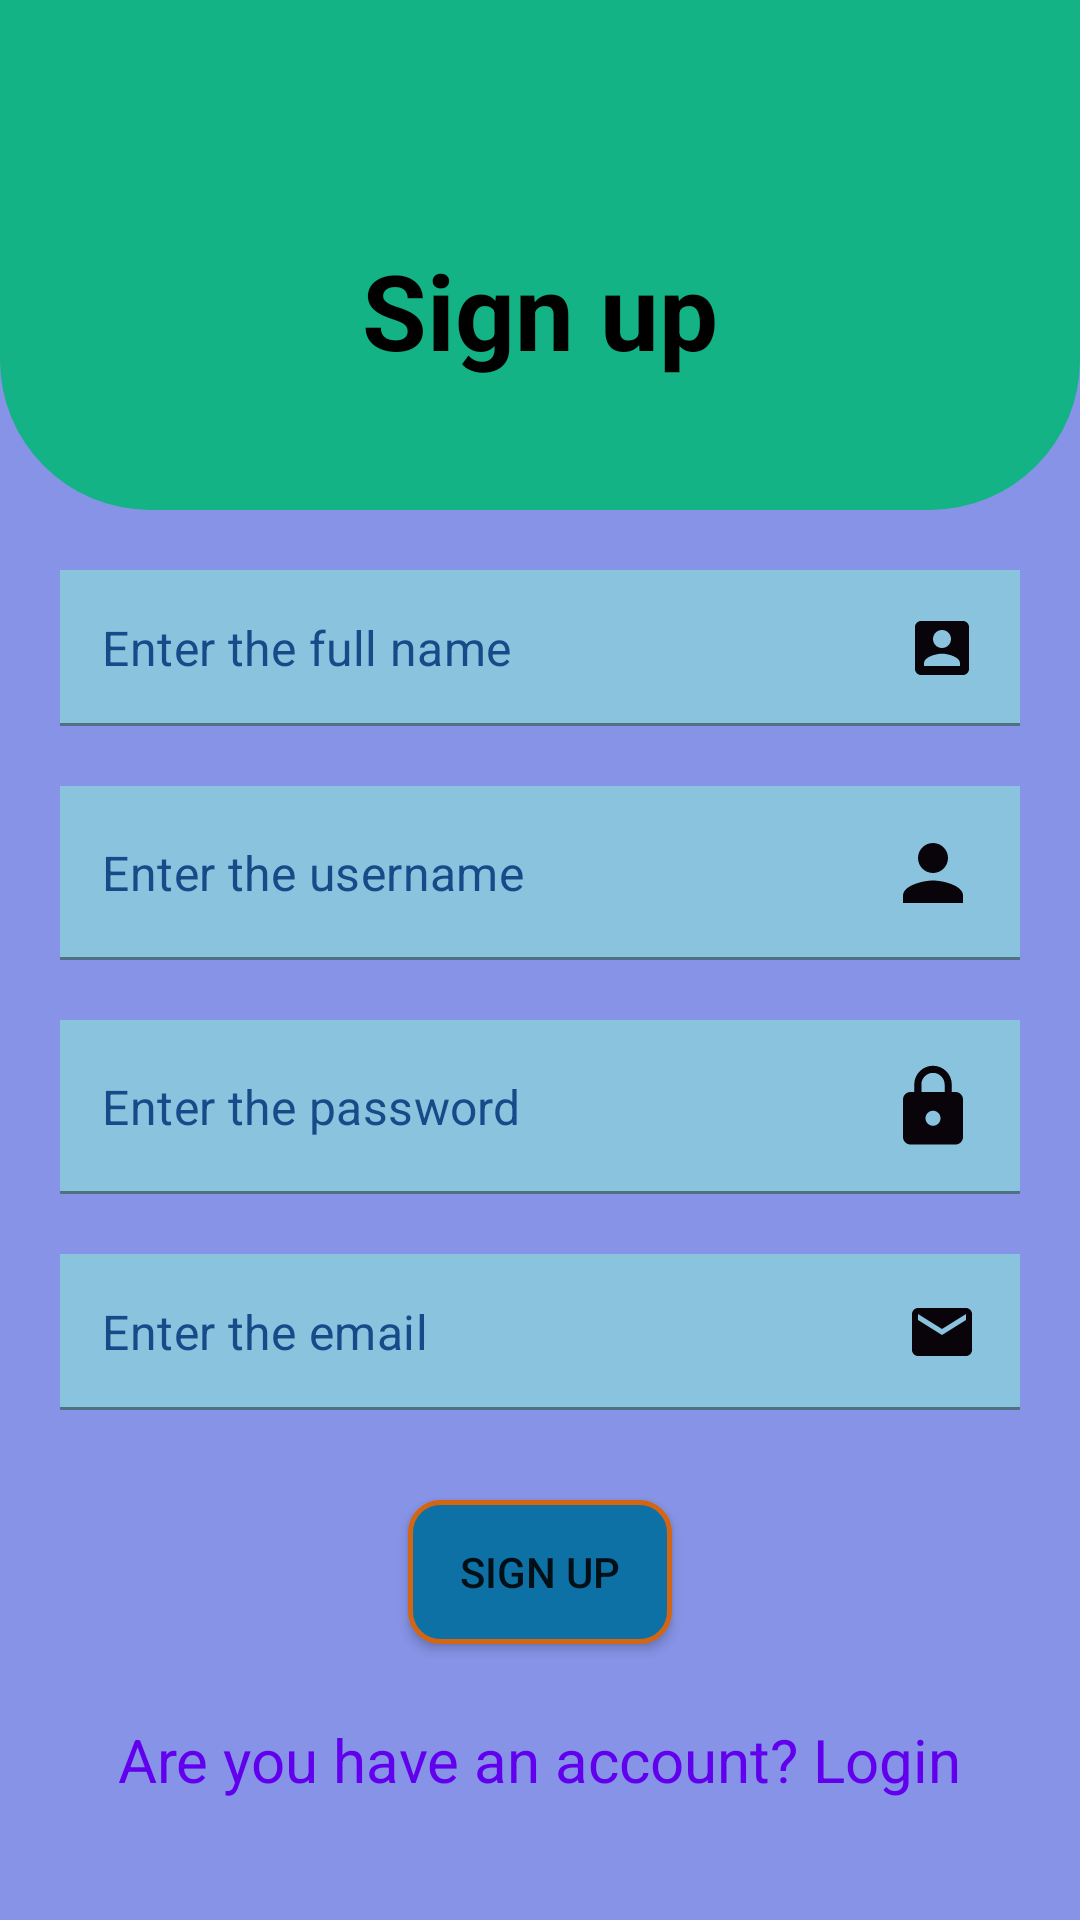

This screen was rendered from an Android layout file. Write that file and the resources it references.
<!-- AndroidManifest.xml: application theme Theme.AppBanDoAnOnl -->
<!-- res/layout/activity_sign_up.xml -->
<?xml version="1.0" encoding="utf-8"?>
<RelativeLayout xmlns:android="http://schemas.android.com/apk/res/android"
    xmlns:tools="http://schemas.android.com/tools"
    android:layout_width="match_parent"
    android:layout_height="match_parent"
    android:background="#8693E6"
    xmlns:app="http://schemas.android.com/apk/res-auto"
    tools:context=".Activity.SignUpActivity">

    <View
        android:id="@+id/view"
        android:background="@drawable/custom_view_signup"
        android:layout_width="match_parent"
        android:layout_height="170dp"/>

    <TextView
        android:layout_marginTop="70dp"
        android:textColor="@color/black"
        android:textStyle="bold"
        android:padding="10dp"
        android:layout_centerHorizontal="true"
        android:textSize="35sp"
        android:text="@string/sign_up"
        android:layout_width="wrap_content"
        android:layout_height="wrap_content"/>

    <com.google.android.material.textfield.TextInputLayout
        android:id="@+id/textInputLayoutFullName"
        android:layout_marginTop="20dp"
        android:layout_marginStart="20dp"
        android:layout_marginEnd="20dp"
        android:layout_below="@id/view"
        android:layout_width="match_parent"
        app:hintEnabled="false"
        android:layout_height="wrap_content">

        <com.google.android.material.textfield.TextInputEditText
            android:background="#89C3DD"
            android:textColorHint="#164A88"
            android:id="@+id/fullname"
            android:drawableEnd="@drawable/ic_baseline_account_box_24"
            android:hint="@string/enter_the_full_name"
            android:padding="14dp"
            android:layout_width="match_parent"
            android:layout_height="wrap_content"/>

    </com.google.android.material.textfield.TextInputLayout>

    <com.google.android.material.textfield.TextInputLayout
        android:id="@+id/textInputLayoutUsername1"
        android:layout_marginTop="20dp"
        android:layout_marginStart="20dp"
        android:layout_marginEnd="20dp"
        android:layout_below="@id/textInputLayoutFullName"
        android:layout_width="match_parent"
        app:hintEnabled="false"
        android:layout_height="wrap_content">

        <com.google.android.material.textfield.TextInputEditText
            android:id="@+id/username"
            android:background="#89C3DD"
            android:textColorHint="#164A88"
            android:drawableEnd="@drawable/ic_baseline_person_24"
            android:hint="@string/enter_the_username"
            android:padding="14dp"
            android:layout_width="match_parent"
            android:layout_height="wrap_content"/>

    </com.google.android.material.textfield.TextInputLayout>

    <com.google.android.material.textfield.TextInputLayout
        android:id="@+id/textInputLayoutPassword1"
        android:layout_marginTop="20dp"
        android:layout_marginStart="20dp"
        android:layout_marginEnd="20dp"
        android:layout_below="@id/textInputLayoutUsername1"
        android:layout_width="match_parent"
        app:hintEnabled="false"
        android:layout_height="wrap_content">

        <com.google.android.material.textfield.TextInputEditText
            android:id="@+id/password"
            android:background="#89C3DD"
            android:textColorHint="#164A88"
            android:drawableEnd="@drawable/ic_baseline_https_24"
            android:hint="@string/enter_the_password"
            android:padding="14dp"
            android:layout_width="match_parent"
            android:layout_height="wrap_content"/>

    </com.google.android.material.textfield.TextInputLayout>

    <com.google.android.material.textfield.TextInputLayout
        android:id="@+id/textInputLayoutEmail"
        android:layout_marginTop="20dp"
        android:layout_marginStart="20dp"
        android:layout_marginEnd="20dp"
        android:layout_below="@id/textInputLayoutPassword1"
        android:layout_width="match_parent"
        app:hintEnabled="false"
        android:layout_height="wrap_content">

        <com.google.android.material.textfield.TextInputEditText
            android:id="@+id/email"
            android:drawableEnd="@drawable/ic_baseline_email_24"
            android:hint="@string/enter_the_email"
            android:padding="14dp"
            android:background="#89C3DD"
            android:textColorHint="#164A88"
            android:layout_width="match_parent"
            android:layout_height="wrap_content"/>

    </com.google.android.material.textfield.TextInputLayout>


    <ProgressBar
        android:visibility="gone"
        android:layout_marginTop="12dp"
        android:id="@+id/progressBarSignUp"
        android:layout_centerHorizontal="true"
        android:layout_below="@id/textInputLayoutEmail"
        android:layout_width="wrap_content"
        android:layout_height="wrap_content"/>


    <androidx.appcompat.widget.AppCompatButton
        android:id="@+id/buttonSignUp"
        android:text="@string/sign_up"
        android:background="@drawable/custom_button_login"
        android:layout_marginTop="30dp"
        android:layout_centerHorizontal="true"
        android:layout_below="@id/progressBarSignUp"
        android:layout_width="wrap_content"
        android:layout_height="wrap_content"/>

    <TextView
        android:id="@+id/textViewSignUp"
        android:textColor="@color/purple_500"
        android:padding="10dp"
        android:textSize="20sp"
        android:layout_marginTop="15dp"
        android:layout_centerHorizontal="true"
        android:layout_below="@id/buttonSignUp"
        android:text="@string/are_you_have_an_account_login"
        android:layout_width="wrap_content"
        android:layout_height="wrap_content"/>



</RelativeLayout>
<!-- resources referenced by this layout -->
<resources>
  <!-- drawable custom_button_login (drawable) -->
  <?xml version="1.0" encoding="utf-8"?>
  <shape xmlns:android="http://schemas.android.com/apk/res/android">
  
      <corners android:radius="10dp"/>
      <stroke android:width="1.5dp"
          android:color="#D46612"/>
      <solid android:color="#0E71A6"/>
  
  </shape>
  <!-- drawable custom_view_signup (drawable) -->
  <?xml version="1.0" encoding="utf-8"?>
  <shape xmlns:android="http://schemas.android.com/apk/res/android">
  
      <solid android:color="#14B386"/>
      <corners android:bottomRightRadius="50dp"
          android:bottomLeftRadius="50dp"/>
  
  </shape>
  <!-- drawable ic_baseline_account_box_24 (drawable) -->
  <vector android:height="24dp" android:tint="#090409"
      android:viewportHeight="24" android:viewportWidth="24"
      android:width="24dp" xmlns:android="http://schemas.android.com/apk/res/android">
      <path android:fillColor="@android:color/white" android:pathData="M3,5v14c0,1.1 0.89,2 2,2h14c1.1,0 2,-0.9 2,-2L21,5c0,-1.1 -0.9,-2 -2,-2L5,3c-1.11,0 -2,0.9 -2,2zM15,9c0,1.66 -1.34,3 -3,3s-3,-1.34 -3,-3 1.34,-3 3,-3 3,1.34 3,3zM6,17c0,-2 4,-3.1 6,-3.1s6,1.1 6,3.1v1L6,18v-1z"/>
  </vector>
  <!-- drawable ic_baseline_email_24 (drawable) -->
  <vector android:height="24dp" android:tint="#090409"
      android:viewportHeight="24" android:viewportWidth="24"
      android:width="24dp" xmlns:android="http://schemas.android.com/apk/res/android">
      <path android:fillColor="@android:color/white" android:pathData="M20,4L4,4c-1.1,0 -1.99,0.9 -1.99,2L2,18c0,1.1 0.9,2 2,2h16c1.1,0 2,-0.9 2,-2L22,6c0,-1.1 -0.9,-2 -2,-2zM20,8l-8,5 -8,-5L4,6l8,5 8,-5v2z"/>
  </vector>
  <!-- drawable ic_baseline_https_24 (drawable) -->
  <vector android:height="30dp" android:tint="#090409"
      android:viewportHeight="24" android:viewportWidth="24"
      android:width="30dp" xmlns:android="http://schemas.android.com/apk/res/android">
      <path android:fillColor="@android:color/white" android:pathData="M18,8h-1L17,6c0,-2.76 -2.24,-5 -5,-5S7,3.24 7,6v2L6,8c-1.1,0 -2,0.9 -2,2v10c0,1.1 0.9,2 2,2h12c1.1,0 2,-0.9 2,-2L20,10c0,-1.1 -0.9,-2 -2,-2zM12,17c-1.1,0 -2,-0.9 -2,-2s0.9,-2 2,-2 2,0.9 2,2 -0.9,2 -2,2zM15.1,8L8.9,8L8.9,6c0,-1.71 1.39,-3.1 3.1,-3.1 1.71,0 3.1,1.39 3.1,3.1v2z"/>
  </vector>
  <!-- drawable ic_baseline_person_24 (drawable) -->
  <vector android:height="30dp" android:tint="#090409"
      android:viewportHeight="24" android:viewportWidth="24"
      android:width="30dp" xmlns:android="http://schemas.android.com/apk/res/android">
      <path android:fillColor="@android:color/white" android:pathData="M12,12c2.21,0 4,-1.79 4,-4s-1.79,-4 -4,-4 -4,1.79 -4,4 1.79,4 4,4zM12,14c-2.67,0 -8,1.34 -8,4v2h16v-2c0,-2.66 -5.33,-4 -8,-4z"/>
  </vector>
  <string name="are_you_have_an_account_login">Are you have an account? Login</string>
  <string name="enter_the_email">Enter the email</string>
  <string name="enter_the_full_name">Enter the full name</string>
  <string name="enter_the_password">Enter the password</string>
  <string name="enter_the_username">Enter the username</string>
  <string name="sign_up">Sign up</string>
  <style name="Theme.AppBanDoAnOnl" parent="Theme.MaterialComponents.Light.DarkActionBar">
          
          <item name="windowNoTitle">true</item>
          <item name="windowActionBar">false</item>
          <item name="colorPrimary">@color/purple_500</item>
          <item name="colorPrimaryVariant">@color/purple_700</item>
          <item name="colorOnPrimary">@color/white</item>
          
          <item name="colorSecondary">@color/teal_200</item>
          <item name="colorSecondaryVariant">@color/teal_700</item>
          <item name="colorOnSecondary">@color/black</item>
          
          <item name="android:statusBarColor" tools:targetApi="l">?attr/colorPrimaryVariant</item>
          
      </style>
  <!-- not gathered from this repository: default colours our renderer supplied (Android Studio template values) -->
  <color name="purple_500">#FF6200EE</color>
  <color name="purple_700">#FF3700B3</color>
  <color name="teal_200">#FF03DAC5</color>
  <color name="teal_700">#FF018786</color>
  <color name="black">#FF000000</color>
  <color name="white">#FFFFFFFF</color>
</resources>
